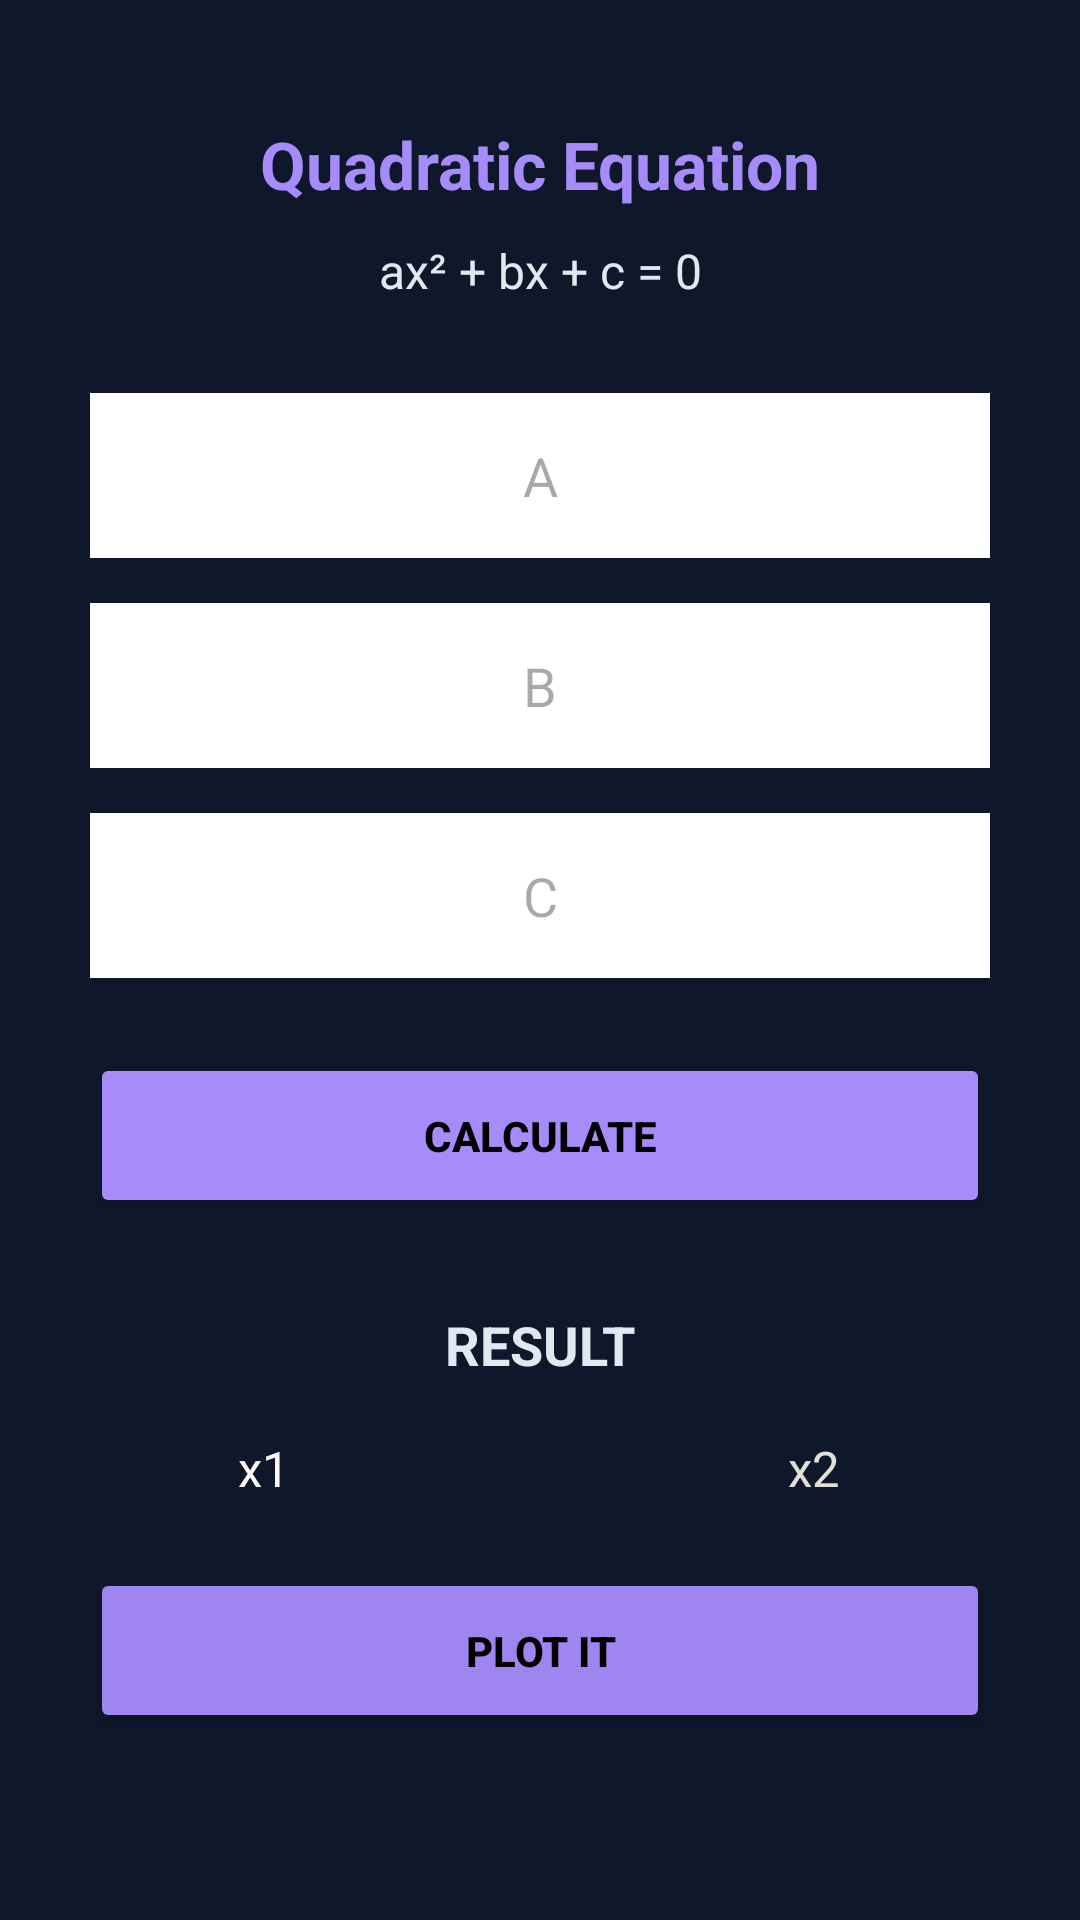

This screen was rendered from an Android layout file. Write that file and the resources it references.
<!-- AndroidManifest.xml: application theme Theme.SecondGradeEquationAnalisys -->
<!-- res/layout/activity_main.xml -->
<?xml version="1.0" encoding="utf-8"?>
<androidx.constraintlayout.widget.ConstraintLayout
    xmlns:android="http://schemas.android.com/apk/res/android"
    xmlns:app="http://schemas.android.com/apk/res-auto"
    xmlns:tools="http://schemas.android.com/tools"
    android:id="@+id/main"
    android:layout_width="match_parent"
    android:layout_height="match_parent"
    android:background="#0F172A"
    tools:context=".MainActivity">

    
    <TextView
        android:id="@+id/title"
        android:layout_width="wrap_content"
        android:layout_height="wrap_content"
        android:layout_marginTop="40dp"
        android:text="Quadratic Equation"
        android:textColor="#A78BFA"
        android:textSize="22sp"
        android:textStyle="bold"
        app:layout_constraintEnd_toEndOf="parent"
        app:layout_constraintStart_toStartOf="parent"
        app:layout_constraintTop_toTopOf="parent" />

    
    <TextView
        android:id="@+id/formula"
        android:layout_width="wrap_content"
        android:layout_height="wrap_content"
        android:text="ax² + bx + c = 0"
        android:textColor="#E2E8F0"
        android:textSize="16sp"
        app:layout_constraintTop_toBottomOf="@id/title"
        android:layout_marginTop="10dp"
        app:layout_constraintStart_toStartOf="parent"
        app:layout_constraintEnd_toEndOf="parent"/>

    
    <EditText
        android:id="@+id/A"
        android:layout_width="0dp"
        android:layout_height="55dp"
        android:hint="A"
        android:gravity="center"
        android:background="#FFFFFF"
        app:layout_constraintTop_toBottomOf="@id/formula"
        android:layout_marginTop="30dp"
        app:layout_constraintStart_toStartOf="parent"
        app:layout_constraintEnd_toEndOf="parent"
        android:layout_marginHorizontal="30dp"/>

    
    <EditText
        android:id="@+id/B"
        android:layout_width="0dp"
        android:layout_height="55dp"
        android:hint="B"
        android:gravity="center"
        android:background="#FFFFFF"
        app:layout_constraintTop_toBottomOf="@id/A"
        android:layout_marginTop="15dp"
        app:layout_constraintStart_toStartOf="parent"
        app:layout_constraintEnd_toEndOf="parent"
        android:layout_marginHorizontal="30dp"/>

    
    <EditText
        android:id="@+id/C"
        android:layout_width="0dp"
        android:layout_height="55dp"
        android:hint="C"
        android:gravity="center"
        android:background="#FFFFFF"
        app:layout_constraintTop_toBottomOf="@id/B"
        android:layout_marginTop="15dp"
        app:layout_constraintStart_toStartOf="parent"
        app:layout_constraintEnd_toEndOf="parent"
        android:layout_marginHorizontal="30dp"/>

    
    <Button
        android:id="@+id/button"
        android:layout_width="0dp"
        android:layout_height="55dp"
        android:text="CALCULATE"
        android:textStyle="bold"
        android:textColor="#000000"
        android:backgroundTint="#A78BFA"
        app:layout_constraintTop_toBottomOf="@id/C"
        android:layout_marginTop="25dp"
        app:layout_constraintStart_toStartOf="parent"
        app:layout_constraintEnd_toEndOf="parent"
        android:layout_marginHorizontal="30dp"/>

    
    <TextView
        android:id="@+id/resultTitle"
        android:layout_width="wrap_content"
        android:layout_height="wrap_content"
        android:layout_marginTop="30dp"
        android:text="RESULT"
        android:textColor="#E2E8F0"
        android:textSize="18sp"
        android:textStyle="bold"
        app:layout_constraintEnd_toEndOf="parent"
        app:layout_constraintStart_toStartOf="parent"
        app:layout_constraintTop_toBottomOf="@id/button" />

    

    
    <Button
        android:id="@+id/buttonGraph"
        android:layout_width="0dp"
        android:layout_height="55dp"
        android:layout_marginHorizontal="30dp"
        android:backgroundTint="#9F85EF"
        android:text="PLOT IT"
        android:textColor="#000000"
        android:textStyle="bold"
        app:layout_constraintBottom_toBottomOf="parent"
        app:layout_constraintEnd_toEndOf="parent"
        app:layout_constraintStart_toStartOf="parent"
        app:layout_constraintTop_toBottomOf="@+id/resultTitle" />

    
    <TextView
        android:id="@+id/errorText"
        android:layout_width="wrap_content"
        android:layout_height="wrap_content"
        android:text=""
        android:textColor="#F87171"
        android:textSize="14sp"
        app:layout_constraintTop_toBottomOf="@id/buttonGraph"
        android:layout_marginTop="15dp"
        app:layout_constraintStart_toStartOf="parent"
        app:layout_constraintEnd_toEndOf="parent"/>

    <TextView
        android:id="@+id/x1"
        android:layout_width="wrap_content"
        android:layout_height="wrap_content"
        android:text="x1"
        android:textColor="#FFFAFA"
        android:textSize="8pt"
        app:layout_constraintBottom_toTopOf="@+id/buttonGraph"
        app:layout_constraintEnd_toEndOf="parent"
        app:layout_constraintHorizontal_bias="0.232"
        app:layout_constraintStart_toStartOf="parent"
        app:layout_constraintTop_toBottomOf="@+id/resultTitle"
        app:layout_constraintVertical_bias="0.445" />

    <TextView
        android:id="@+id/x2"
        android:layout_width="wrap_content"
        android:layout_height="wrap_content"
        android:text="x2"
        android:textColor="#E3DFD9"
        android:textSize="8pt"
        app:layout_constraintBottom_toTopOf="@+id/buttonGraph"
        app:layout_constraintEnd_toEndOf="parent"
        app:layout_constraintHorizontal_bias="0.767"
        app:layout_constraintStart_toStartOf="parent"
        app:layout_constraintTop_toBottomOf="@+id/resultTitle"
        app:layout_constraintVertical_bias="0.445" />

</androidx.constraintlayout.widget.ConstraintLayout>
<!-- resources referenced by this layout -->
<resources>
  <style name="Theme.SecondGradeEquationAnalisys" parent="Base.Theme.SecondGradeEquationAnalisys" />
  <style name="Base.Theme.SecondGradeEquationAnalisys" parent="Theme.Material3.DayNight.NoActionBar">
          
          
      </style>
</resources>
